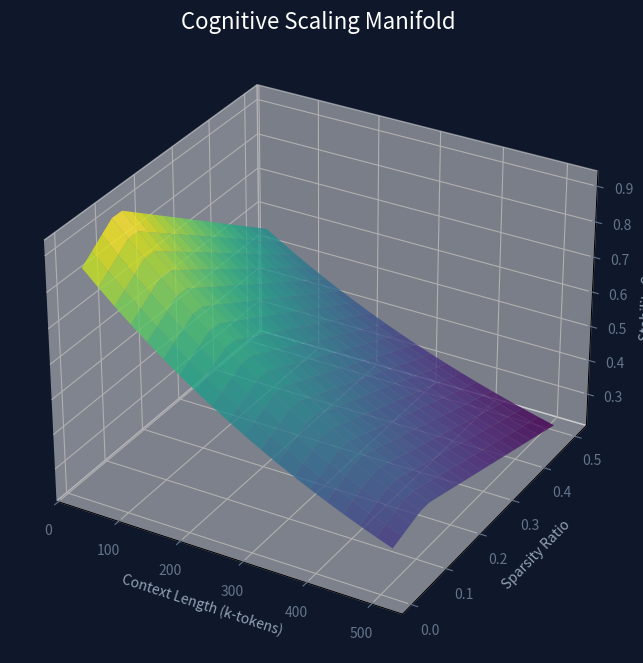

Write Python code to recreate this figure.
"""
visualization/cognition_scaling_maps.py

Generates 3D visualizations of cognitive scaling and manifold stability.
Maps context length, sparsity ratio, and reasoning retention into a unified manifold.
"""

import numpy as np
import matplotlib.pyplot as plt
from mpl_toolkits.mplot3d import Axes3D
import os

class CognitionScalingMapper:
    def __init__(self):
        self.output_dir = "results/phase38/plots"
        os.makedirs(self.output_dir, exist_ok=True)

    def generate_3d_map(self):
        print("Generating 3D Cognition Scaling Map...")
        
        # Simulated data
        ctx_len = np.linspace(32, 512, 20) # k-tokens
        sparsity = np.linspace(0.01, 0.5, 20)
        X, Y = np.meshgrid(ctx_len, sparsity)
        
        # Stability metric (Z)
        # Higher is more stable. Stability drops as context increases and sparsity decreases too much.
        Z = np.exp(-X/512) * (1 - np.abs(Y - 0.1))
        
        fig = plt.figure(figsize=(12, 8), facecolor='#0f172a')
        ax = fig.add_subplot(111, projection='3d', facecolor='#0f172a')
        
        surf = ax.plot_surface(X, Y, Z, cmap='viridis', edgecolor='none', alpha=0.8)
        
        ax.set_xlabel('Context Length (k-tokens)', color='#94a3b8')
        ax.set_ylabel('Sparsity Ratio', color='#94a3b8')
        ax.set_zlabel('Stability Score', color='#94a3b8')
        ax.set_title('Cognitive Scaling Manifold', color='white', fontsize=16)
        
        # Customize ticks
        ax.tick_params(axis='x', colors='#64748b')
        ax.tick_params(axis='y', colors='#64748b')
        ax.tick_params(axis='z', colors='#64748b')
        
        plt.savefig(os.path.join(self.output_dir, "cognition_scaling_3d.png"), dpi=300)
        print(f"3D Map saved to {self.output_dir}")

if __name__ == "__main__":
    mapper = CognitionScalingMapper()
    mapper.generate_3d_map()
